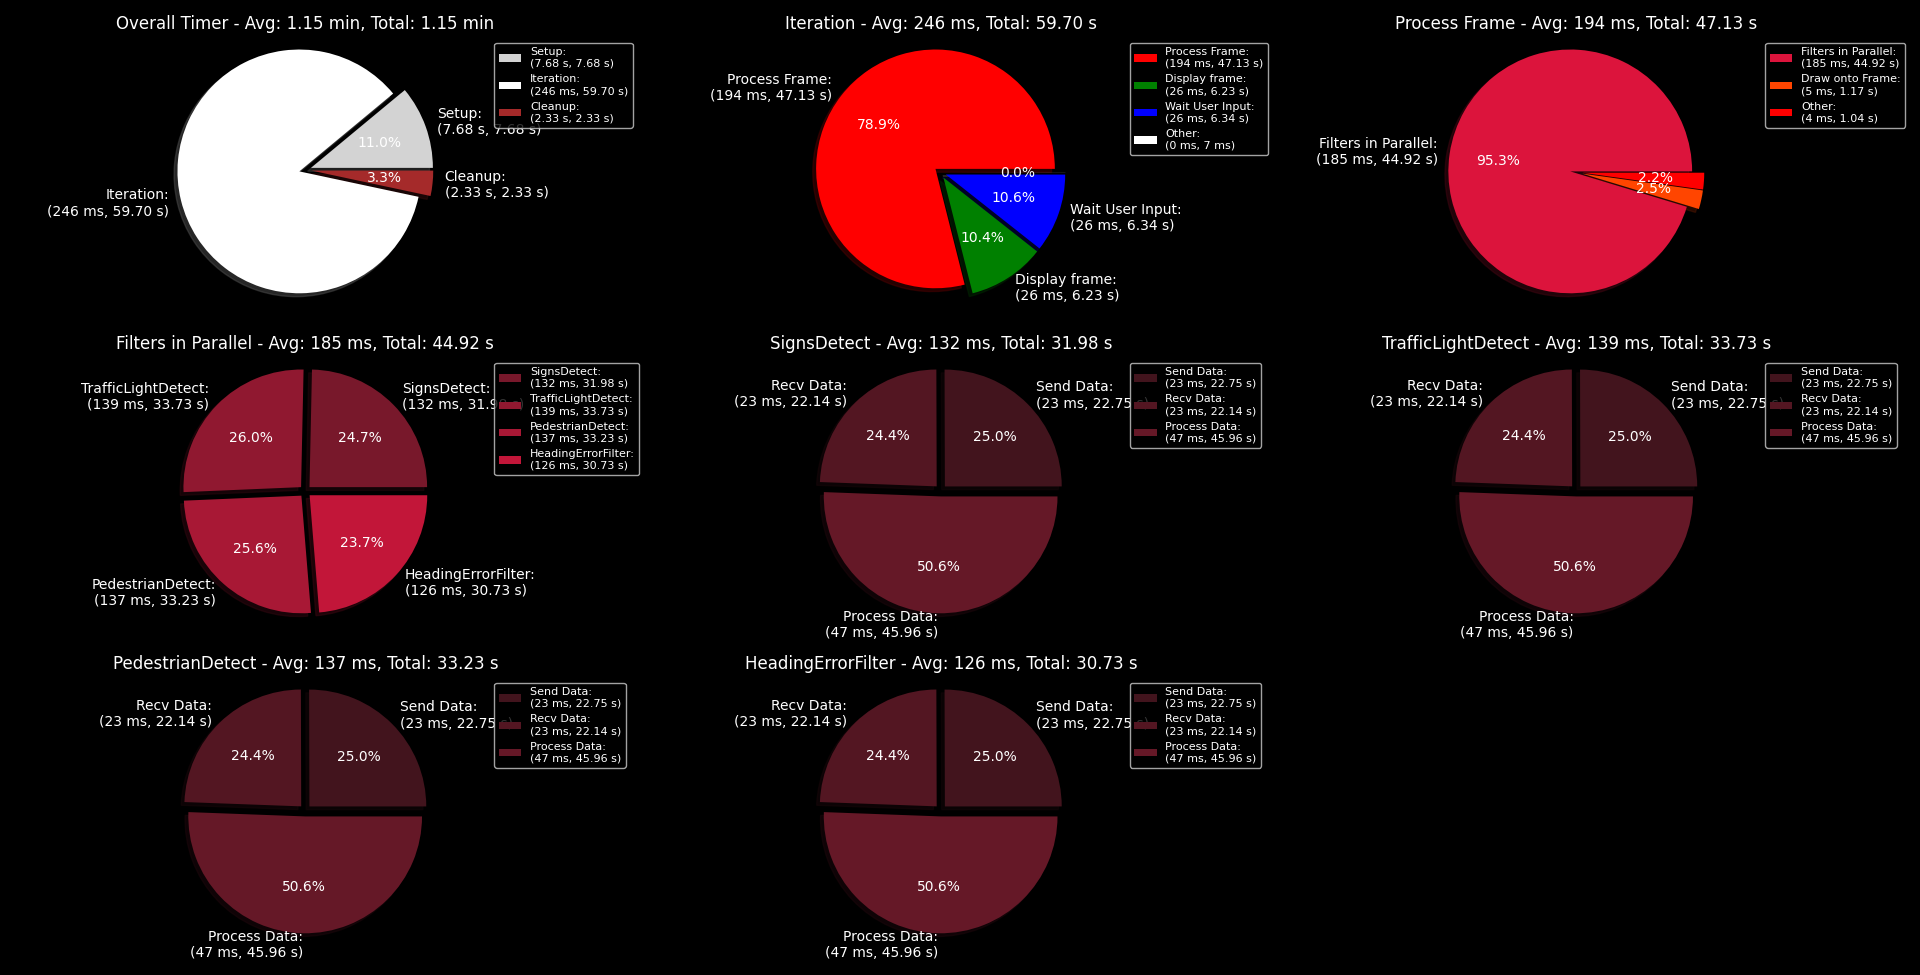

Source data for this figure (header and first rows):
Label, Total Time, Avg Time
Setup, 7.684, 7.684
Send Data, 22.75, 0.02341
Recv Data, 22.14, 0.02277
Process Data, 45.96, 0.04728
SignsDetect, 31.98, 0.1316
TrafficLightDetect, 33.73, 0.1388
PedestrianDetect, 33.23, 0.1368
HeadingErrorFilter, 30.73, 0.1265
Filters in Parallel, 44.92, 0.1848
Draw onto Frame, 1.171, 0.004818
Process Frame, 47.13, 0.1939
Display frame, 6.227, 0.02562
Wait User Input, 6.342, 0.0261
Iteration, 59.7, 0.2457
Overall Timer, 69.26, 69.26
Cleanup, 2.332, 2.332
